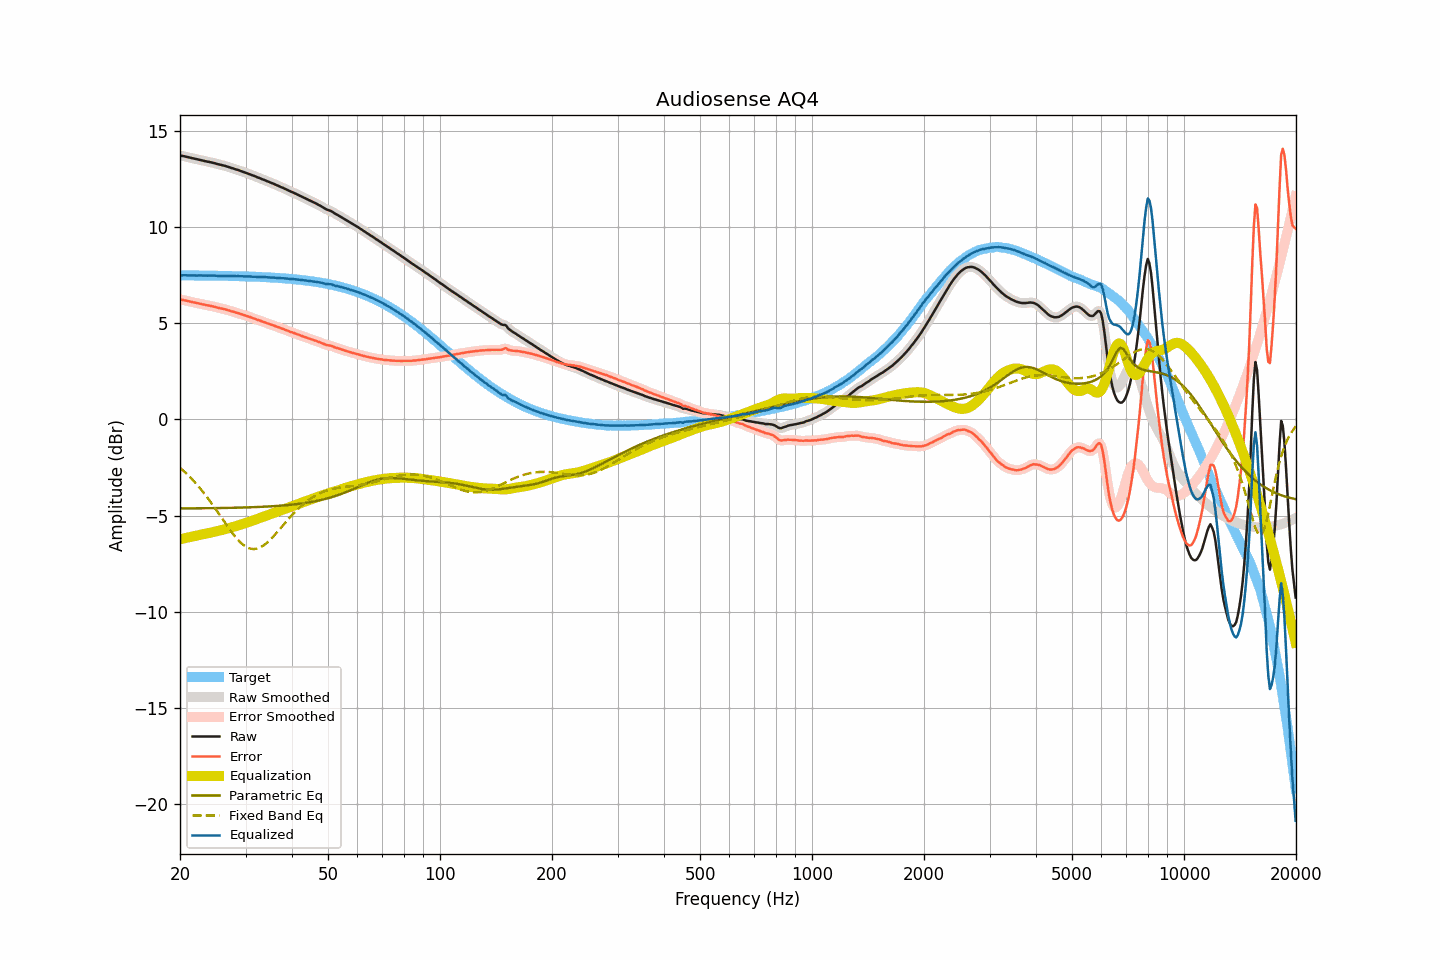

The file beside this chart, header and first rows:
frequency, raw, smoothed, error, error_smoothed, equalization, parametric_eq, fixed_band_eq, equalized_raw, equalized_smoothed, target
20.00, 13.71, 13.71, 6.23, 6.23, -6.23, -4.63, -2.52, 7.48, 7.48, 7.48
20.20, 13.69, 13.70, 6.21, 6.21, -6.21, -4.63, -2.59, 7.48, 7.48, 7.48
20.40, 13.68, 13.68, 6.20, 6.20, -6.20, -4.63, -2.66, 7.49, 7.49, 7.48
20.61, 13.66, 13.66, 6.18, 6.18, -6.18, -4.63, -2.74, 7.49, 7.49, 7.48
20.81, 13.64, 13.64, 6.16, 6.16, -6.16, -4.63, -2.82, 7.48, 7.49, 7.48
21.02, 13.62, 13.62, 6.14, 6.14, -6.14, -4.63, -2.90, 7.48, 7.48, 7.48
21.23, 13.60, 13.60, 6.12, 6.12, -6.12, -4.63, -2.98, 7.48, 7.48, 7.48
21.44, 13.58, 13.58, 6.10, 6.10, -6.10, -4.63, -3.07, 7.48, 7.48, 7.48
21.66, 13.56, 13.56, 6.09, 6.08, -6.09, -4.63, -3.16, 7.48, 7.48, 7.48
21.87, 13.54, 13.54, 6.07, 6.06, -6.07, -4.63, -3.25, 7.48, 7.48, 7.48
22.09, 13.52, 13.52, 6.05, 6.05, -6.05, -4.63, -3.34, 7.47, 7.48, 7.48
22.31, 13.50, 13.51, 6.03, 6.03, -6.03, -4.63, -3.44, 7.47, 7.48, 7.48
22.54, 13.49, 13.49, 6.02, 6.02, -6.01, -4.63, -3.54, 7.48, 7.48, 7.48
22.76, 13.47, 13.47, 6.00, 6.00, -6.00, -4.62, -3.64, 7.48, 7.48, 7.47
22.99, 13.45, 13.45, 5.98, 5.98, -5.98, -4.62, -3.74, 7.47, 7.48, 7.47
23.22, 13.43, 13.43, 5.96, 5.96, -5.96, -4.62, -3.85, 7.47, 7.47, 7.47
23.45, 13.41, 13.41, 5.94, 5.94, -5.95, -4.62, -3.95, 7.47, 7.47, 7.47
23.69, 13.39, 13.40, 5.92, 5.93, -5.93, -4.62, -4.07, 7.47, 7.47, 7.47
23.92, 13.38, 13.38, 5.91, 5.91, -5.91, -4.62, -4.18, 7.47, 7.47, 7.47
24.16, 13.36, 13.36, 5.90, 5.90, -5.89, -4.62, -4.29, 7.47, 7.47, 7.47
24.40, 13.34, 13.35, 5.88, 5.88, -5.87, -4.62, -4.41, 7.47, 7.47, 7.47
24.65, 13.32, 13.32, 5.86, 5.86, -5.86, -4.62, -4.53, 7.47, 7.47, 7.47
24.89, 13.30, 13.30, 5.84, 5.84, -5.84, -4.62, -4.65, 7.47, 7.46, 7.46
25.14, 13.27, 13.28, 5.81, 5.81, -5.82, -4.61, -4.77, 7.46, 7.46, 7.46
25.39, 13.25, 13.25, 5.79, 5.79, -5.80, -4.61, -4.89, 7.46, 7.46, 7.46
25.65, 13.23, 13.23, 5.77, 5.77, -5.78, -4.61, -5.01, 7.46, 7.46, 7.46
25.91, 13.21, 13.21, 5.76, 5.76, -5.76, -4.61, -5.14, 7.46, 7.46, 7.46
26.16, 13.19, 13.19, 5.74, 5.74, -5.73, -4.61, -5.26, 7.46, 7.46, 7.46
26.43, 13.17, 13.17, 5.72, 5.72, -5.71, -4.61, -5.38, 7.46, 7.46, 7.46
26.69, 13.14, 13.15, 5.69, 5.69, -5.69, -4.61, -5.50, 7.45, 7.46, 7.45
26.96, 13.12, 13.12, 5.67, 5.67, -5.67, -4.60, -5.62, 7.46, 7.45, 7.45
27.23, 13.09, 13.09, 5.64, 5.64, -5.64, -4.60, -5.74, 7.45, 7.45, 7.45
27.50, 13.06, 13.07, 5.62, 5.62, -5.62, -4.60, -5.85, 7.44, 7.45, 7.45
27.77, 13.04, 13.04, 5.60, 5.59, -5.60, -4.60, -5.96, 7.45, 7.44, 7.45
28.05, 13.01, 13.01, 5.57, 5.57, -5.57, -4.60, -6.07, 7.44, 7.44, 7.44
28.33, 12.98, 12.99, 5.54, 5.55, -5.55, -4.59, -6.17, 7.44, 7.44, 7.44
28.62, 12.96, 12.96, 5.52, 5.52, -5.52, -4.59, -6.26, 7.44, 7.44, 7.44
28.90, 12.93, 12.93, 5.50, 5.50, -5.49, -4.59, -6.35, 7.44, 7.44, 7.44
29.19, 12.90, 12.90, 5.47, 5.47, -5.47, -4.59, -6.43, 7.44, 7.44, 7.44
29.48, 12.87, 12.87, 5.44, 5.44, -5.44, -4.59, -6.50, 7.43, 7.43, 7.43
29.78, 12.84, 12.84, 5.41, 5.41, -5.41, -4.58, -6.57, 7.43, 7.43, 7.43
30.08, 12.81, 12.81, 5.39, 5.39, -5.39, -4.58, -6.62, 7.43, 7.43, 7.43
30.38, 12.78, 12.79, 5.36, 5.36, -5.36, -4.58, -6.67, 7.43, 7.43, 7.43
30.68, 12.75, 12.75, 5.33, 5.33, -5.33, -4.58, -6.70, 7.42, 7.42, 7.42
30.99, 12.72, 12.72, 5.30, 5.30, -5.30, -4.57, -6.73, 7.42, 7.42, 7.42
31.30, 12.68, 12.69, 5.27, 5.27, -5.27, -4.57, -6.74, 7.41, 7.42, 7.42
31.61, 12.65, 12.65, 5.24, 5.24, -5.24, -4.57, -6.75, 7.41, 7.41, 7.41
31.93, 12.62, 12.62, 5.21, 5.21, -5.21, -4.56, -6.74, 7.41, 7.41, 7.41
32.24, 12.58, 12.59, 5.18, 5.18, -5.18, -4.56, -6.72, 7.40, 7.41, 7.41
32.57, 12.55, 12.55, 5.15, 5.15, -5.15, -4.56, -6.69, 7.40, 7.40, 7.40
32.89, 12.52, 12.52, 5.12, 5.12, -5.12, -4.55, -6.66, 7.40, 7.40, 7.40
33.22, 12.48, 12.49, 5.09, 5.09, -5.09, -4.55, -6.61, 7.39, 7.40, 7.40
33.55, 12.45, 12.45, 5.06, 5.06, -5.06, -4.54, -6.56, 7.39, 7.39, 7.39
33.89, 12.42, 12.42, 5.04, 5.03, -5.03, -4.54, -6.49, 7.39, 7.39, 7.39
34.23, 12.38, 12.39, 5.00, 5.00, -5.00, -4.54, -6.43, 7.38, 7.38, 7.38
34.57, 12.35, 12.35, 4.97, 4.97, -4.97, -4.53, -6.35, 7.38, 7.38, 7.38
34.92, 12.31, 12.32, 4.94, 4.94, -4.94, -4.53, -6.27, 7.37, 7.37, 7.37
35.27, 12.28, 12.28, 4.91, 4.92, -4.91, -4.52, -6.18, 7.37, 7.37, 7.37
35.62, 12.25, 12.25, 4.89, 4.88, -4.88, -4.52, -6.10, 7.37, 7.37, 7.36
35.97, 12.21, 12.21, 4.85, 4.85, -4.85, -4.51, -6.00, 7.36, 7.36, 7.36
... 635 more rows
